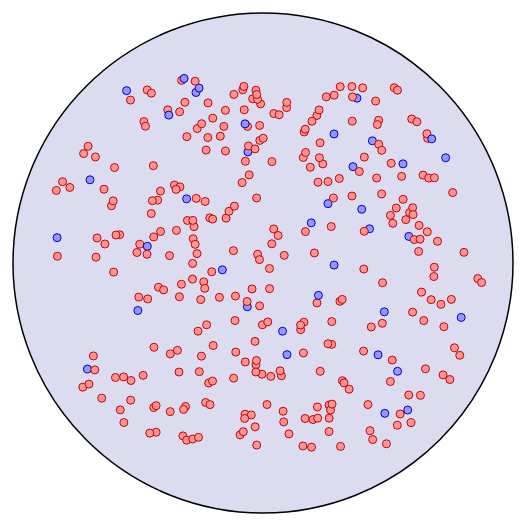
D3 v3 page, settled after 360 driven frames (6 s of simulated time); the page loaded 1 data file(s).



            //SVG width and height
            var w = 700;
            var h = 700;
            //width and height of plate area and position of upper left corner
            var pw = 500;
            var ph = 500;
            var px = (w - pw) / 2;
            var py = (h - ph) / 2;
            //radius of plate (deg)
            var prad = 1.49 + 0.2;  // need to include cos(dec) correction?
            //plate RA and dec (values set below for each plate)
            var pra = 0;
            var pdec = 0;
            //radius of plate holes (px)
            var rh = 4;
            //padding for spectra
            var sppadx = 100;
            var sppady = 20;
            
            //Get JSON plate data
            d3.json("plate3586.json", function(json) {
                var data = json[0]["Rows"];
                pra = data[0]["ra"];
                pdec = data[0]["dec"];
                var plate_holes = get_hole_coords(data);
                draw_plate(plate_holes);
            });
                                 
            //Create SVG element
            var svg = d3.select("body")
                        .append("svg")
                        .attr("width", w)
                        .attr("height", h);

            function get_hole_coords(json) {
                var c = [];
                for(var i = 0; i < json.length; i++) {
                    var obj = json[i];
                    var x = obj["ra1"];
                    var y = obj["dec1"];
                    var cl = obj["class"];
                    var plateID = obj["plate"];
                    var mjd = obj["mjd"];
                    var fiberID = obj["fiberID"];
                    var run2d = obj["run2d"];
                    var url = "http://api.sdss3.org/spectrum?plate=" + plateID
                        + "&mjd=" + mjd + "&fiber=" + fiberID + "&run2d=" + run2d
                        + "&format=json&fields=wavelengths,flux"
                    c.push([x, y, cl, url]);
                }
                return c;
            }
               
            function draw_plate(coords, style) {
                var xScale = d3.scale.linear()
                               .domain([pra - prad, pra + prad])
                               .range([px, px + pw]);
                var yScale = d3.scale.linear()
                               .domain([pdec - prad, pdec + prad])
                               .range([py + ph, py]);
                svg.append("ellipse")
                    .attr("cx", xScale(pra))
                    .attr("cy", yScale(pdec))
                    .attr("rx", xScale(pra + prad) - xScale(pra))
                    .attr("ry", yScale(pdec - prad) - yScale(pdec))
                    .attr("class", "plate");
                svg.selectAll("circle, .hole")
                    .data(coords)
                    .enter()
                    .append("circle")
                    .attr("cx", function(d) {
                        return xScale(d[0]);
                    })
                    .attr("cy", function(d) {
                        return yScale(d[1]);
                    })
                    .attr("r", rh)
                    .attr("class", function(d) {
                        if (d[2] == "GALAXY") {
                            return "hole_galaxy";
                        } else if (d[2] == "QSO") {
                            return "hole_qso";
                        } else {
                            return "hole";
                        }
                    })
                    .on("mouseover", function() {
                        d3.select(this)
                          .attr("class", "hole_select");
                    })
                    .on("mouseout", function(d) {
                        d3.select(this)
                          .attr("class", function(d) {
                              if (d[2] == "GALAXY") {
                                  return "hole_galaxy";
                              } else if (d[2] == "QSO") {
                                  return "hole_qso";
                              } else {
                                  return "hole";
                              }
                          })
                    })
                    .on("click", function(d) {
                        console.log(d[3]);
                        d3.selectAll("path").remove();
                        draw_spectrum(d[3]);
                    });
            }
            
            function draw_spectrum(url) {
                d3.json(url, function(json) {
                    var w = json["wavelengths"];
                    var f = json["flux"];
                    var xSpecScale = d3.scale.linear()
                                        .domain(d3.extent(w))
                                        .range([px+sppadx, px+pw-sppadx]);
                    var ySpecScale = d3.scale.linear()
                                        .domain(d3.extent(f))
                                        .range([py-sppady, sppady]);
                    var path = "M " + xSpecScale(w[0]) + " " + ySpecScale(f[0]);
                    for(var i = 1; i < w.length; i++) {
                        path += " L " + xSpecScale(w[i]) + " " + ySpecScale(f[i]);
                    }
                    svg.append("path")
                        .attr("d", path)
                        .attr("stroke", "black")
                        .attr("stroke-width", 0.5)
                        .attr("fill", "none");
                });
            }

        

### data: plate3586.json
[
 {
  "TableName": "Table1",
  "Rows": [
   {
    "plate": 3586,
    "ra": 8,
    "dec": 0,
    "ObjID": 1237657189834621467,
    "mjd": 55181,
    "fiberID": 409,
    "run2d": "v5_5_12",
    "ra1": 7.261,
    "dec1": -0.9772,
    "z": 0.228,
    "modelMag_u": 25.84,
    "modelMag_g": 22.01,
    "modelMag_r": 20.69,
    "modelMag_i": 19.84,
    "modelMag_z": 19.58,
    "class": "GALAXY"
   },
   {
    "plate": 3586,
    "ra": 8,
    "dec": 0,
    "ObjID": 1237657189834621504,
    "mjd": 55181,
    "fiberID": 411,
    "run2d": "v5_5_12",
    "ra1": 7.278,
    "dec1": -0.9644,
    "z": 0.4131,
    "modelMag_u": 24.14,
    "modelMag_g": 22.23,
    "modelMag_r": 20.38,
    "modelMag_i": 19.56,
    "modelMag_z": 18.96,
    "class": "GALAXY"
   },
   {
    "plate": 3586,
    "ra": 8,
    "dec": 0,
    "ObjID": 1237657189834686623,
    "mjd": 55181,
    "fiberID": 410,
    "run2d": "v5_5_12",
    "ra1": 7.373,
    "dec1": -1.005,
    "z": 0.0816,
    "modelMag_u": 19.29,
    "modelMag_g": 17.37,
    "modelMag_r": 16.43,
    "modelMag_i": 16.0,
    "modelMag_z": 15.67,
    "class": "GALAXY"
   },
   {
    "plate": 3586,
    "ra": 8,
    "dec": 0,
    "ObjID": 1237657190371557949,
    "mjd": 55181,
    "fiberID": 421,
    "run2d": "v5_5_12",
    "ra1": 7.373,
    "dec1": -0.6145,
    "z": 0.6222,
    "modelMag_u": 25.9,
    "modelMag_g": 21.79,
    "modelMag_r": 20.89,
    "modelMag_i": 20.06,
    "modelMag_z": 19.53,
    "class": "GALAXY"
   },
   {
    "plate": 3586,
    "ra": 8,
    "dec": 0,
    "ObjID": 1237657190908494395,
    "mjd": 55181,
    "fiberID": 395,
    "run2d": "v5_5_12",
    "ra1": 7.523,
    "dec1": -0.1089,
    "z": 0.4416,
    "modelMag_u": 24.05,
    "modelMag_g": 21.6,
    "modelMag_r": 19.76,
    "modelMag_i": 18.96,
    "modelMag_z": 18.54,
    "class": "GALAXY"
   },
   {
    "plate": 3586,
    "ra": 8,
    "dec": 0,
    "ObjID": 1237657190908494403,
    "mjd": 55181,
    "fiberID": 397,
    "run2d": "v5_5_12",
    "ra1": 7.524,
    "dec1": -0.002925,
    "z": 0.6219,
    "modelMag_u": 23.28,
    "modelMag_g": 22.85,
    "modelMag_r": 21.18,
    "modelMag_i": 20.05,
    "modelMag_z": 19.52,
    "class": "GALAXY"
   },
   {
    "plate": 3586,
    "ra": 8,
    "dec": 0,
    "ObjID": 1237657190908494667,
    "mjd": 55181,
    "fiberID": 393,
    "run2d": "v5_5_12",
    "ra1": 7.449,
    "dec1": -0.1437,
    "z": 0.6573,
    "modelMag_u": 24.98,
    "modelMag_g": 23.74,
    "modelMag_r": 20.99,
    "modelMag_i": 19.88,
    "modelMag_z": 19.58,
    "class": "GALAXY"
   },
   {
    "plate": 3586,
    "ra": 8,
    "dec": 0,
    "ObjID": 1237663782589956621,
    "mjd": 55181,
    "fiberID": 403,
    "run2d": "v5_5_12",
    "ra1": 7.278,
    "dec1": -1.144,
    "z": 0.6497,
    "modelMag_u": 23.35,
    "modelMag_g": 22.46,
    "modelMag_r": 20.55,
    "modelMag_i": 19.69,
    "modelMag_z": 18.93,
    "class": "GALAXY"
   },
   "... 327 more items"
  ]
 }
]